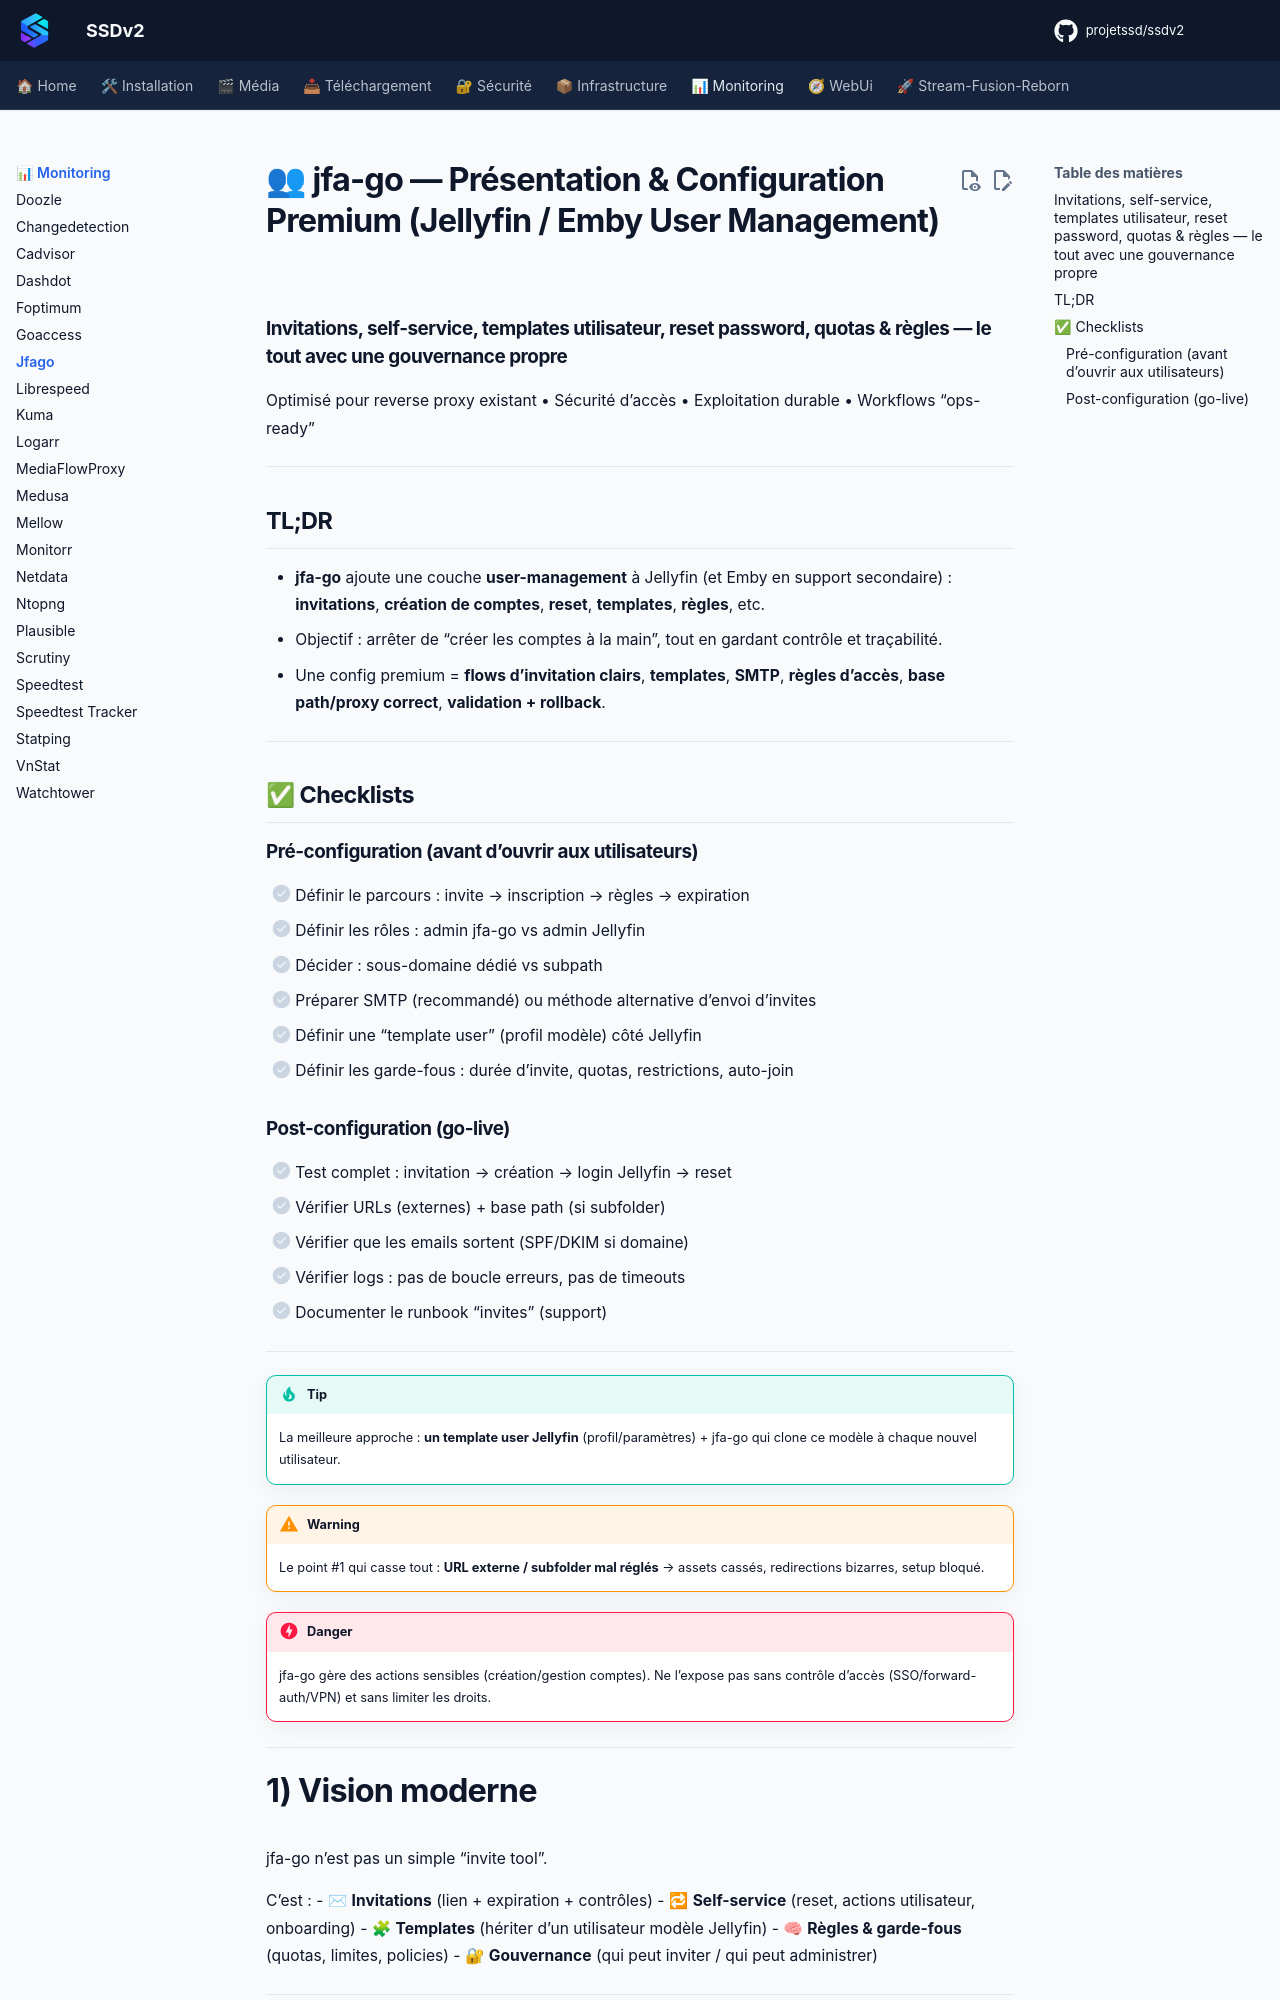

repository: projetssd/ssdv2_docs · page: applications/monitoring/jfago/index.html · generator: mkdocs

# 👥 jfa-go — Présentation & Configuration Premium (Jellyfin / Emby User Management)

### Invitations, self-service, templates utilisateur, reset password, quotas & règles — le tout avec une gouvernance propre
Optimisé pour reverse proxy existant • Sécurité d’accès • Exploitation durable • Workflows “ops-ready”

---

## TL;DR

- **jfa-go** ajoute une couche **user-management** à Jellyfin (et Emby en support secondaire) : **invitations**, **création de comptes**, **reset**, **templates**, **règles**, etc.
- Objectif : arrêter de “créer les comptes à la main”, tout en gardant contrôle et traçabilité.
- Une config premium = **flows d’invitation clairs**, **templates**, **SMTP**, **règles d’accès**, **base path/proxy correct**, **validation + rollback**.

---

## ✅ Checklists

### Pré-configuration (avant d’ouvrir aux utilisateurs)
- [ ] Définir le parcours : invite → inscription → règles → expiration
- [ ] Définir les rôles : admin jfa-go vs admin Jellyfin
- [ ] Décider : sous-domaine dédié vs subpath
- [ ] Préparer SMTP (recommandé) ou méthode alternative d’envoi d’invites
- [ ] Définir une “template user” (profil modèle) côté Jellyfin
- [ ] Définir les garde-fous : durée d’invite, quotas, restrictions, auto-join
